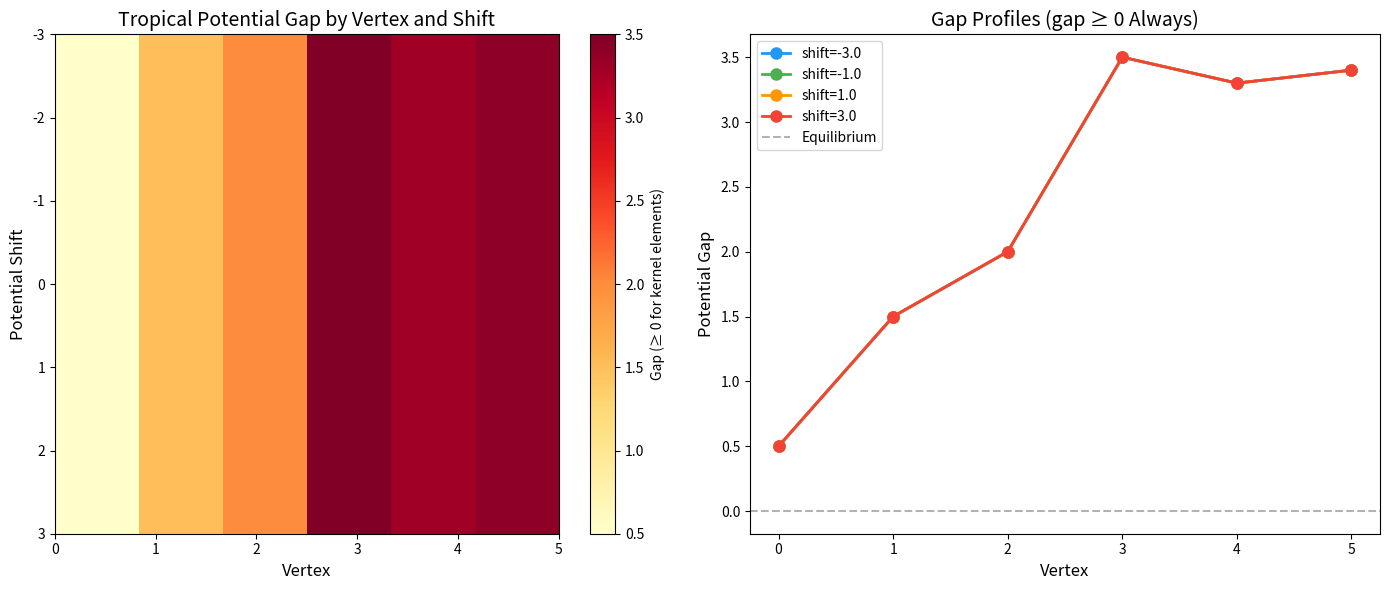

This chart was generated by the following Python code:
"""
Visualization: Tropical Potential Gap Heatmap
=============================================

Visualizes how the tropical potential gap varies across vertices of a graph
as the vertex potentials change. The potential gap measures distance from
tropical equilibrium — darker colors indicate vertices closer to balance.

This illustrates the key theorem: gap ≥ 0 for kernel elements, with
gap = 0 corresponding to exact tropical flow conservation.
"""

import numpy as np
import matplotlib.pyplot as plt
import matplotlib.patches as mpatches


def potential_gap(adj, weights, x, v):
    """Compute tropical potential gap at vertex v."""
    nbrs = adj[v]
    if not nbrs:
        return 0.0
    vals = [weights[(v, u)] + x[u] for u in nbrs]
    return x[v] - min(vals)


def build_graph(n, edges_with_weights):
    """Build adjacency list and weight dict."""
    adj = {i: [] for i in range(n)}
    weights = {}
    for u, v, w in edges_with_weights:
        adj[u].append(v)
        adj[v].append(u)
        weights[(u, v)] = w
        weights[(v, u)] = w
    return adj, weights


# Create a 6-vertex graph (hexagonal-ish network)
n = 6
edges = [
    (0, 1, -1.0), (1, 2, -1.5), (2, 3, -0.8),
    (3, 4, -1.2), (4, 5, -1.0), (5, 0, -0.9),
    (0, 3, -2.0), (1, 4, -1.8),
]
adj, weights = build_graph(n, edges)

# Generate potential profiles and compute gaps
num_profiles = 50
profiles = np.linspace(-3, 3, num_profiles)
gap_matrix = np.zeros((num_profiles, n))

for i, shift in enumerate(profiles):
    # Profile: linearly increasing potential with shift
    x = [shift + 0.5 * v for v in range(n)]
    for v in range(n):
        gap_matrix[i, v] = potential_gap(adj, weights, x, v)

# Plot
fig, axes = plt.subplots(1, 2, figsize=(14, 6))

# Heatmap
ax1 = axes[0]
im = ax1.imshow(gap_matrix, aspect='auto', cmap='YlOrRd',
                extent=[0, n-1, profiles[-1], profiles[0]])
ax1.set_xlabel('Vertex', fontsize=12)
ax1.set_ylabel('Potential Shift', fontsize=12)
ax1.set_title('Tropical Potential Gap by Vertex and Shift', fontsize=14)
ax1.set_xticks(range(n))
plt.colorbar(im, ax=ax1, label='Gap (≥ 0 for kernel elements)')

# Gap profiles for specific shifts
ax2 = axes[1]
colors = ['#2196F3', '#4CAF50', '#FF9800', '#F44336']
shifts = [profiles[0], profiles[num_profiles//3],
          profiles[2*num_profiles//3], profiles[-1]]

for shift, color in zip(shifts, colors):
    x = [shift + 0.5 * v for v in range(n)]
    gaps = [potential_gap(adj, weights, x, v) for v in range(n)]
    ax2.plot(range(n), gaps, 'o-', color=color, label=f'shift={shift:.1f}',
             markersize=8, linewidth=2)

ax2.axhline(y=0, color='black', linestyle='--', alpha=0.3, label='Equilibrium')
ax2.set_xlabel('Vertex', fontsize=12)
ax2.set_ylabel('Potential Gap', fontsize=12)
ax2.set_title('Gap Profiles (gap ≥ 0 Always)', fontsize=14)
ax2.legend()
ax2.set_xticks(range(n))

plt.tight_layout()
plt.savefig('viz_potential_gap.png', dpi=150, bbox_inches='tight')
print("Saved: viz_potential_gap.png")
